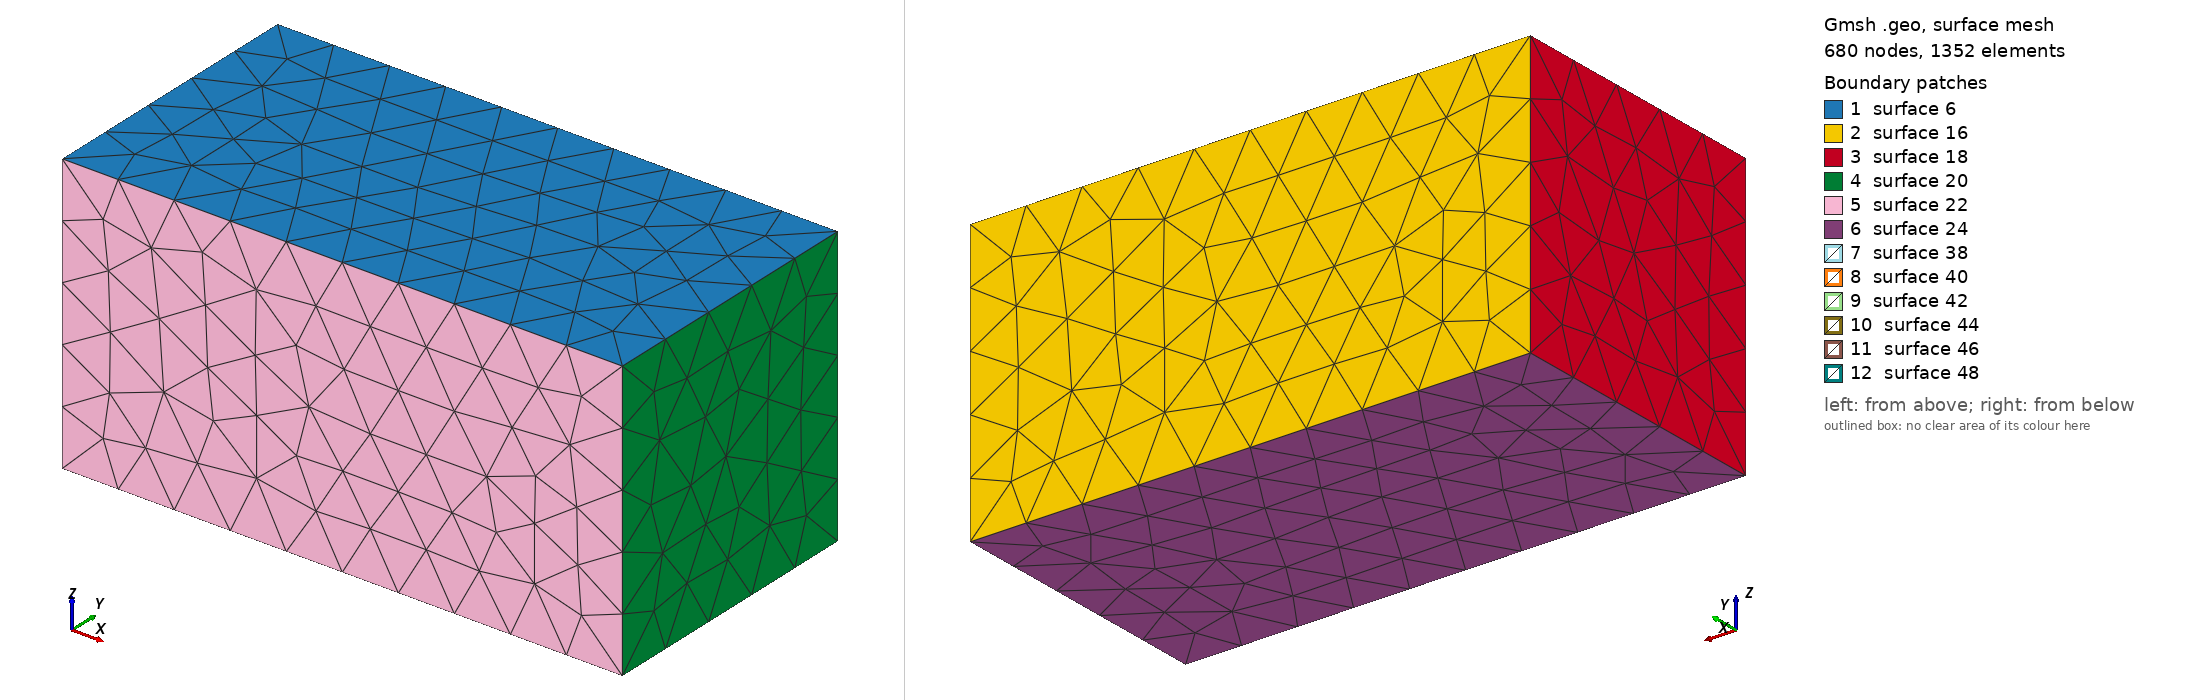

Gmsh geometry script, surface-meshed: 680 nodes, 1352 surface elements. Boundary patches (legend numbers): 1 surface 6, 2 surface 16, 3 surface 18, 4 surface 20, 5 surface 22, 6 surface 24, 7 surface 38, 8 surface 40, 9 surface 42, 10 surface 44, 11 surface 46, 12 surface 48. Left view from above one corner, right view from below the opposite corner. The script declares no physical surfaces, so the legend lists its geometric surfaces. The drawing asked Gmsh for element sizes between 1% and 20% of the model's largest extent; the script's own settings can give other sizes.

=== cube3d.geo (drawn) ===
// Gmsh project created on Mon Dec 19 12:10:33 2016

//+ Element length near the big cube
H = 0.8;

//+ Element length near the big cube
h = 0.01;

//+ Big cube parameters
XMIN = -4.0;
XMAX =  4.0;
YMIN = -2.0;
YMAX =  2.0;
ZMIN = -2.0;
ZMAX =  2.0;

//+ Small cube parameters
xmin = -0.25;
xmax =  0.25;
ymin = -0.25;
ymax =  0.25;
zmin = -0.25;
zmax =  0.25;


//+ BEGIN: BIG CUBE DEFINITION
Point(1) = {XMIN, YMIN, ZMAX, H};
Point(2) = {XMIN, YMAX, ZMAX, H};
Point(3) = {XMAX, YMAX, ZMAX, H};
Point(4) = {XMAX, YMIN, ZMAX, H};
Point(5) = {XMIN, YMIN, ZMIN, H};
Point(6) = {XMIN, YMAX, ZMIN, H};
Point(7) = {XMAX, YMAX, ZMIN, H};
Point(8) = {XMAX, YMIN, ZMIN, H};
//+
Line(1) = {4, 3};
Line(2) = {3, 2};
Line(3) = {2, 1};
Line(4) = {1, 4};
//+
Line Loop(5) = {3, 4, 1, 2};
Plane Surface(6) = {5};
//+
//+
Line(7) = {7, 8};
Line(8) = {8, 5};
Line(9) = {5, 6};
Line(10) = {6, 7};
Line(11) = {3, 7};
Line(12) = {2, 6};
Line(13) = {4, 8};
Line(14) = {1, 5};
//+
Line Loop(15) = {11, -10, -12, -2};
Plane Surface(16) = {15};
//+
Line Loop(17) = {3, 14, 9, -12};
Plane Surface(18) = {17};
//+
Line Loop(19) = {11, 7, -13, 1};
Plane Surface(20) = {19};
//+
Line Loop(21) = {4, 13, 8, -14};
Plane Surface(22) = {21};
//+
Line Loop(23) = {10, 7, 8, 9};
Plane Surface(24) = {23};
//+ END: BIG CUBE DEFINITION

//+ BEGIN: SMALL CUBE DEFINITION
Point(9) = {xmin, ymin, zmax, h};
Point(10) = {xmin, ymax, zmax, h};
Point(11) = {xmax, ymax, zmax, h};
Point(12) = {xmax, ymin, zmax, h};
Point(13) = {xmin, ymin, zmin, h};
Point(14) = {xmin, ymax, zmin, h};
Point(15) = {xmax, ymax, zmin, h};
Point(16) = {xmax, ymin, zmin, h};
//+
Line(25) = {13, 14};
Line(26) = {14, 15};
Line(27) = {15, 16};
Line(28) = {16, 13};
Line(29) = {13, 9};
Line(30) = {9, 12};
Line(31) = {12, 16};
Line(32) = {9, 10};
Line(33) = {10, 11};
Line(34) = {11, 12};
Line(35) = {10, 14};
Line(36) = {11, 15};
//+
Line Loop(37) = {32, 35, -25, 29};
Plane Surface(38) = {37};
//+
Line Loop(39) = {28, 25, 26, 27};
Plane Surface(40) = {39};
//+
Line Loop(41) = {29, 30, 31, 28};
Plane Surface(42) = {41};
//+
Line Loop(43) = {35, 26, -36, -33};
Plane Surface(44) = {43};
//+
Line Loop(45) = {31, -27, -36, 34};
Plane Surface(46) = {45};
//+
Line Loop(47) = {30, -34, -33, -32};
Plane Surface(48) = {47};
//+ END: SMALL CUBE DEFINITION

//+ Define the whole volume
Surface Loop(49) = {18, 6, 22, 20, 16, 24};
Surface Loop(50) = {40, 42, 38, 48, 46, 44};
Volume(51) = {49, 50};
